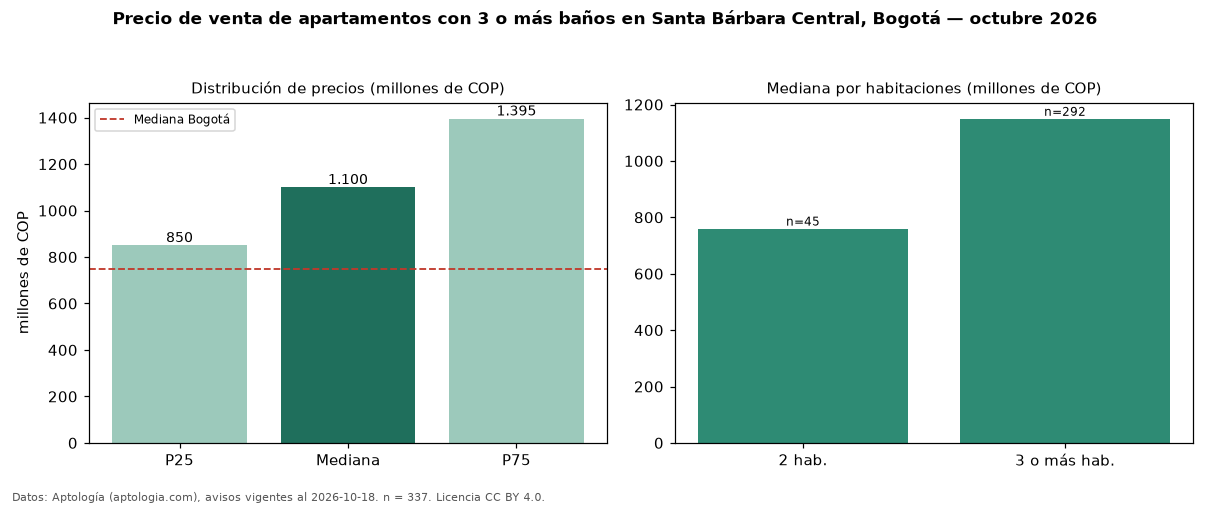

The table this chart was drawn from, first rows:
seccion, metrica, valor, moneda, n
filtro, ban3, con 3 o más baños, , 337
precio, p25, 850000000, COP, 337
precio, mediana, 1100000000, COP, 337
precio, p75, 1395000000, COP, 337
precio, minimo, 460000000, COP, 337
precio, maximo, 3200000000, COP, 337
m2, mediana_precio_m2, 6550940, COP, 336
m2, area_mediana_m2, 164.0, m2, 336
admin, mediana_admin_mes, 1150000, COP, 317
banos, mediana_banos, 3.0, , 
parqueadero, pct_con_parqueadero, 100.0, %, 337
estrato, estrato_mas_frecuente, 6, , 337
habitaciones, 2, 760000000, COP, 45
habitaciones, 3+, 1149500000, COP, 292
ciudad, mediana_ciudad_referencia, 750000000, COP, 
ciudad, mediana_m2_ciudad, 7261905, COP, 
fuente, fecha_datos, 2026-10-18, , 
fuente, atribucion, https://www.aptologia.com/venta/bogota/s…, , 
fuente, licencia, CC BY 4.0, , 
